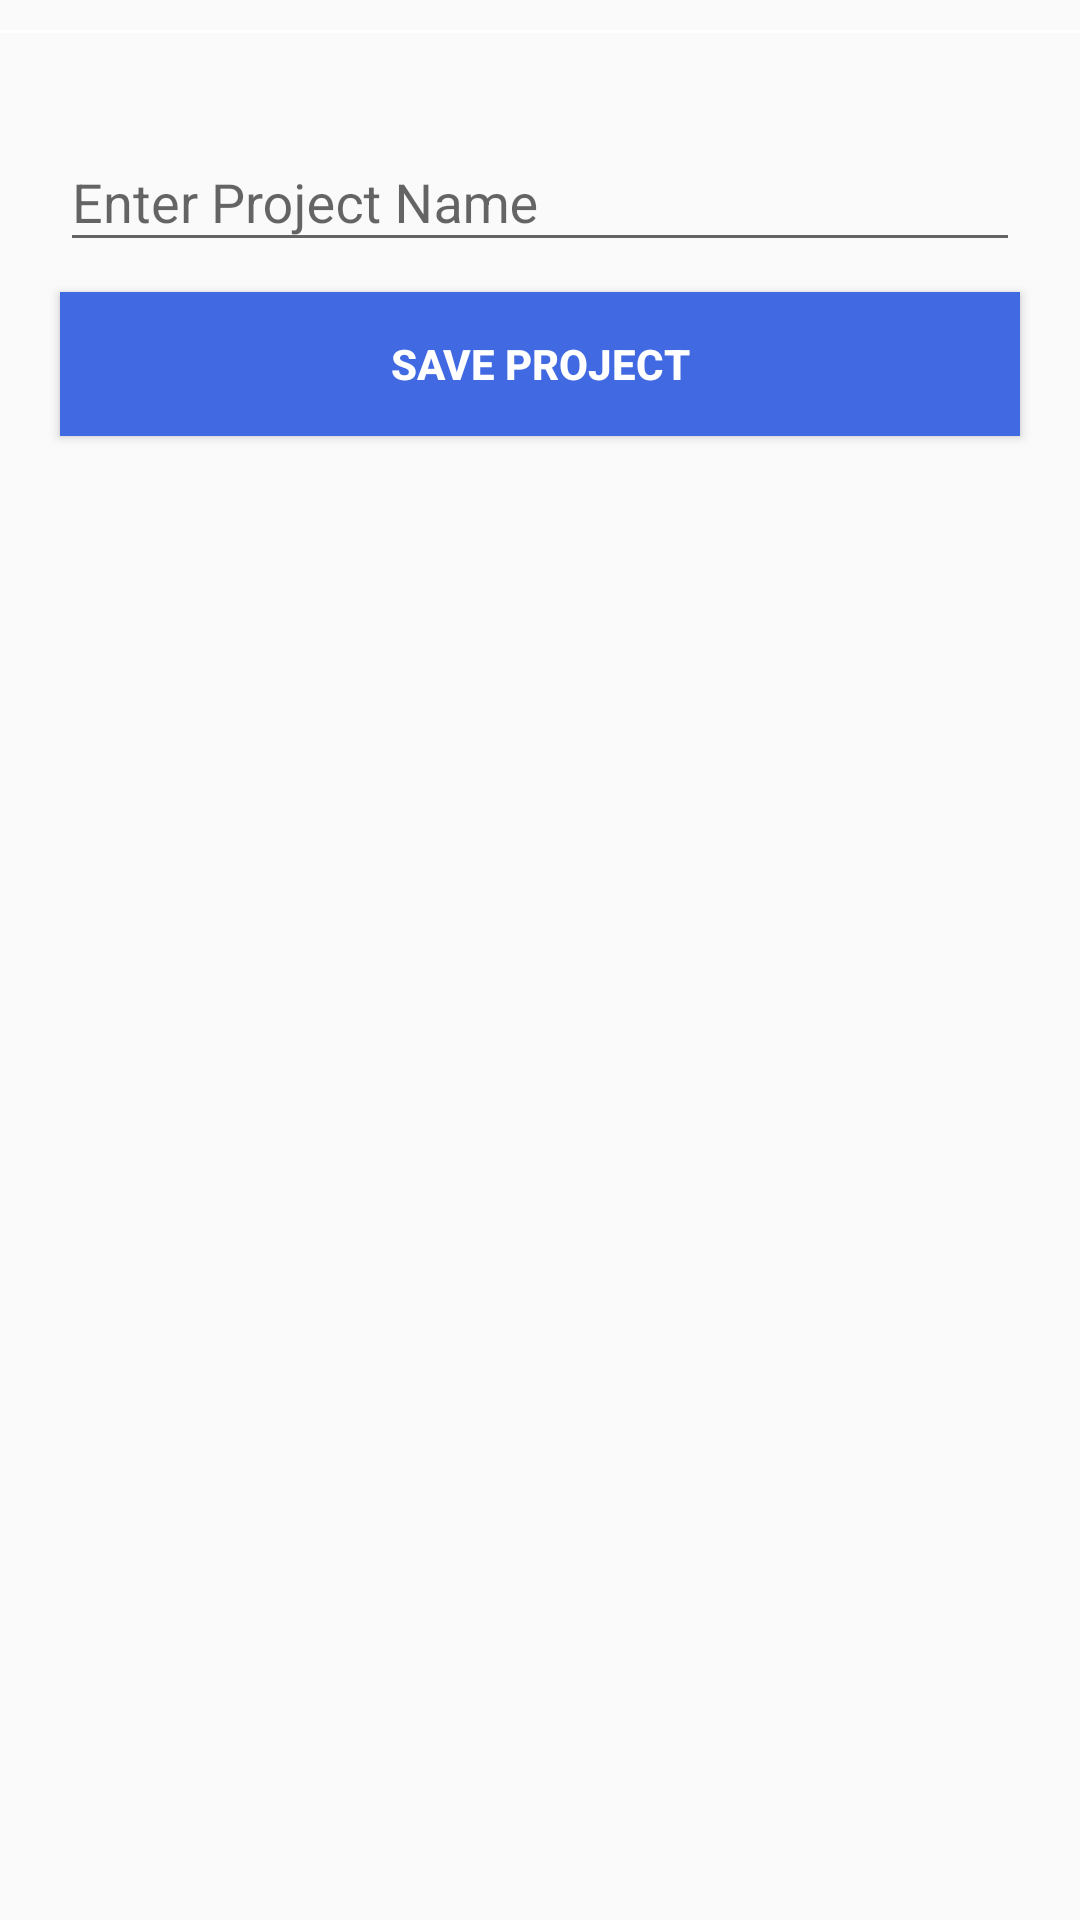

Layout XML and referenced resources for this Android screen:
<!-- AndroidManifest.xml: application theme AppTheme -->
<!-- res/layout/activity_new.xml -->
<?xml version="1.0" encoding="utf-8"?>
<RelativeLayout xmlns:android="http://schemas.android.com/apk/res/android"
    xmlns:app="http://schemas.android.com/apk/res-auto"
    xmlns:tools="http://schemas.android.com/tools"
    android:layout_width="match_parent"
    android:layout_height="match_parent"
    tools:context="com.yung_coder.oluwole.tk.New">

    <View
    android:layout_width="match_parent"
    android:layout_height="1dp"
    android:background="@android:color/white"
        android:layout_marginTop="10dp"
        />

    <android.support.design.widget.TextInputLayout
        android:layout_width="match_parent"
        android:layout_height="wrap_content"
        android:id="@+id/new_container"
        android:layout_marginTop="35dp"
        android:layout_marginRight="10dp"
        android:layout_marginLeft="10dp"
        >
    <EditText
        android:layout_width="match_parent"
        android:layout_height="wrap_content"
        android:layout_centerHorizontal="true"
        android:layout_marginBottom="10dp"
        android:layout_marginTop="10dp"
        android:layout_marginLeft="10dp"
        android:layout_marginRight="10dp"
        android:hint="Enter Project Name"
        android:id="@+id/text_code"
        android:inputType="textCapSentences"
        />
    </android.support.design.widget.TextInputLayout>
    <Button
        android:layout_width="match_parent"
        android:layout_height="wrap_content"
        android:textStyle="bold"
        android:text="Save Project"
        android:layout_below="@+id/new_container"
        android:layout_marginLeft="20dp"
        android:layout_marginRight="20dp"
        android:id="@+id/button_verify"
        android:background="@color/colorPrimary"
        android:textColor="#FFF"
        android:layout_marginBottom="20dp"
        />

</RelativeLayout>
<!-- resources referenced by this layout -->
<resources>
  <color name="colorPrimary">#4169e1</color>
  <style name="AppTheme" parent="Theme.AppCompat.Light.DarkActionBar">
          
          <item name="colorPrimary">@color/colorPrimary</item>
          <item name="colorPrimaryDark">@color/colorPrimaryDark</item>
          <item name="colorAccent">@color/colorAccent</item>
      </style>
  <color name="colorPrimaryDark">#4169e1</color>
  <color name="colorAccent">#FF4081</color>
</resources>
